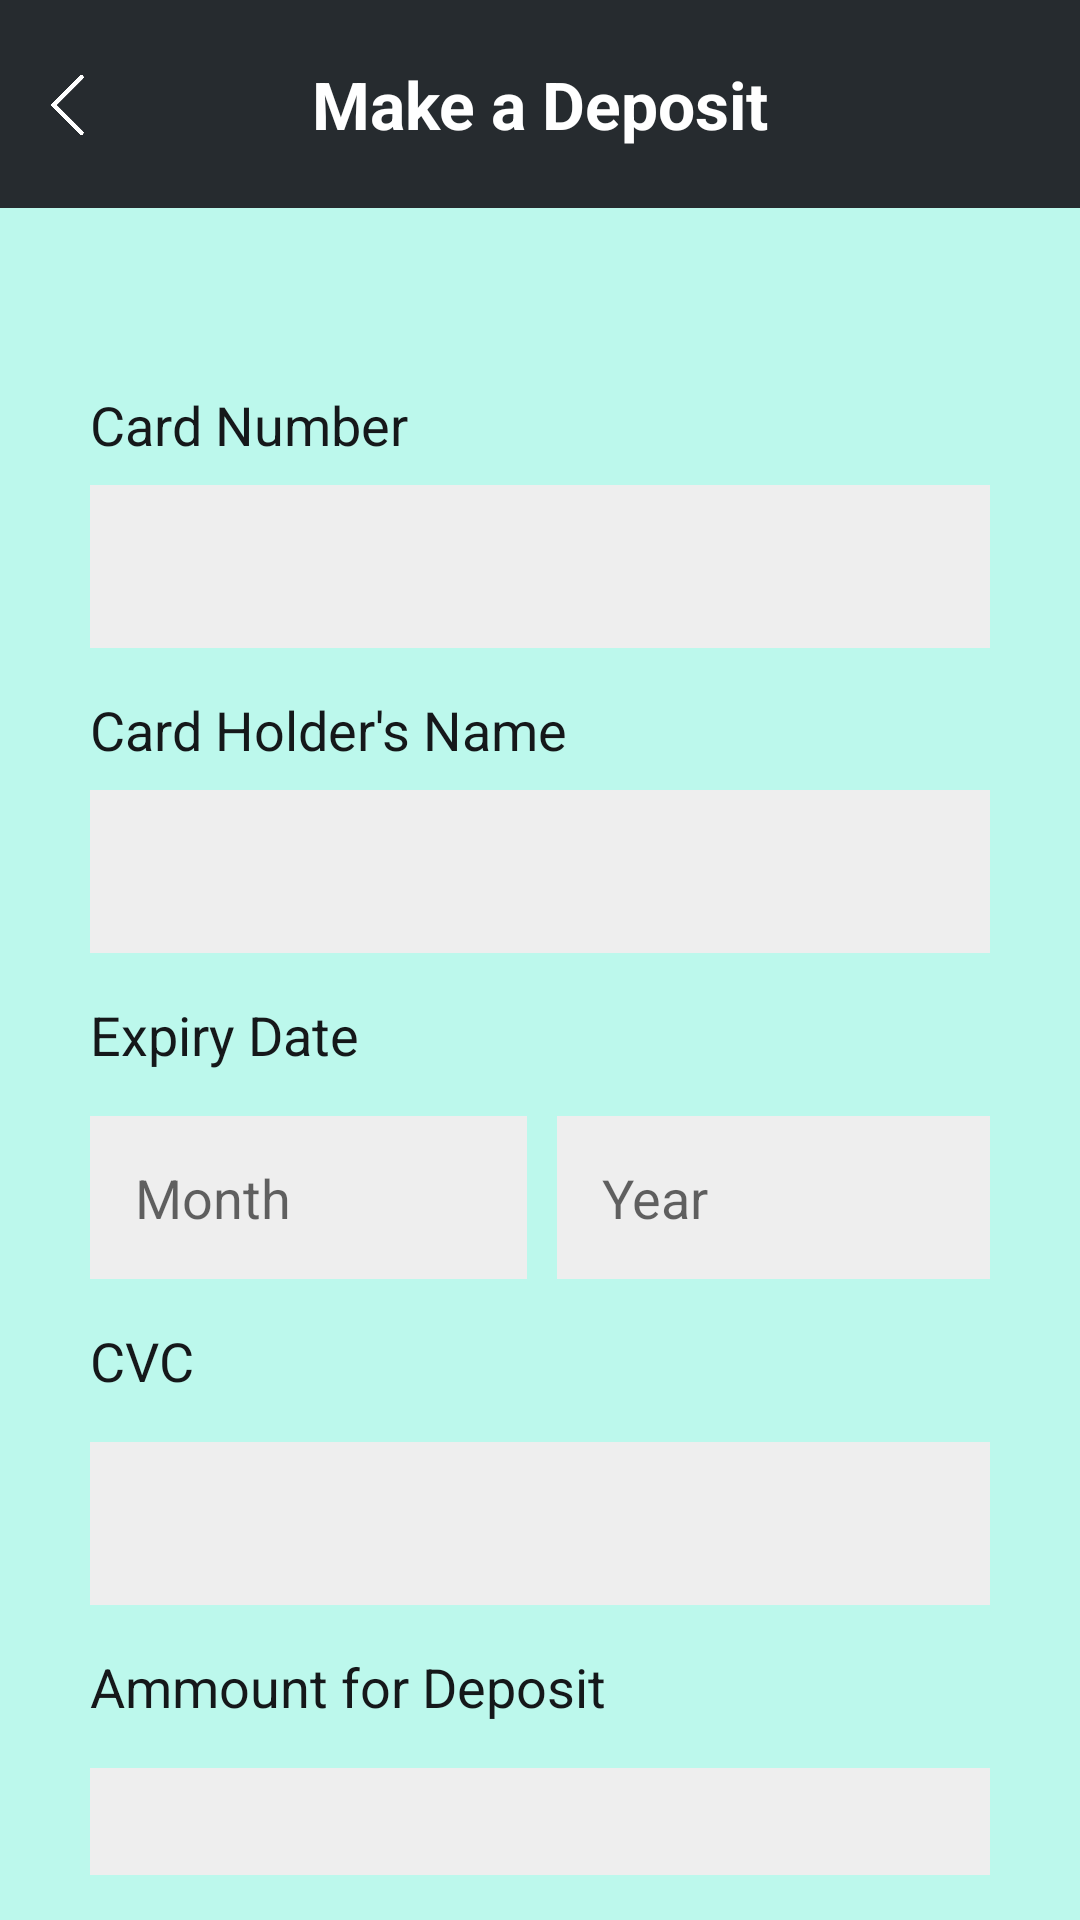

Layout XML and referenced resources for this Android screen:
<!-- AndroidManifest.xml: application theme AppTheme -->
<!-- res/layout/activity_deposit.xml -->
<?xml version="1.0" encoding="utf-8"?>

<RelativeLayout
    xmlns:android="http://schemas.android.com/apk/res/android"
    xmlns:tools="http://schemas.android.com/tools"
    android:layout_width="match_parent"
    android:layout_height="match_parent"
    tools:context=".Deposit"
    android:padding="0dp"
    android:background="@color/pturq">


    <LinearLayout
        android:layout_width="match_parent"
        android:layout_height="wrap_content"
        android:paddingTop="20dp"
        android:paddingLeft="10dp"
        android:paddingBottom="20dp"
        android:paddingRight="35dp"
        android:orientation="horizontal"
        android:id="@+id/header"
        android:background="@color/colorPrimaryDark"
        >

        <ImageView
            android:layout_width="25dp"
            android:layout_height="25dp"
            android:id="@+id/backbtn"
            android:src="@drawable/backwhite"
            android:paddingTop="5dp"
            android:onClick="returnt"
            />

        <TextView
            android:layout_width="match_parent"
            android:layout_height="wrap_content"
            android:id="@+id/heading"
            android:text="Make a Deposit"
            android:textSize="22sp"
            android:textStyle="bold"
            android:textColor="@color/white"
            android:textAlignment="center"
            />
    </LinearLayout>

    <TextView
        android:layout_width="match_parent"
        android:layout_height="wrap_content"
        android:id="@+id/cbalance"
        android:layout_below="@id/header"
        android:layout_marginTop="20dp"
        android:layout_marginBottom="20dp"
        android:textSize="18sp"
        android:textAlignment="center"
        android:textColor="@color/txtclr"/>

    <LinearLayout
        android:layout_width="match_parent"
        android:layout_height="wrap_content"
        android:layout_below="@+id/header"
        android:layout_marginTop="60dp"
        android:orientation="vertical">

        <TextView
            android:layout_width="wrap_content"
            android:layout_height="wrap_content"
            android:text="Card Number"
            android:layout_marginLeft="30dp"
            android:layout_marginRight="30dp"
            android:layout_marginBottom="8dp"
            android:textSize="18sp"
            android:textColor="@color/txtclr"
            />
        <EditText
            android:layout_width="match_parent"
            android:layout_height="wrap_content"
            android:id="@+id/cardnumber"
            android:layout_marginLeft="30dp"
            android:layout_marginRight="30dp"
            android:inputType="number"
            android:layout_marginBottom="15dp"
            android:textSize="18sp"
            android:padding="15dp"
            android:textColor="@color/txtclr"
            android:background="#eeeeee"
            />
        <TextView
            android:layout_width="wrap_content"
            android:layout_height="wrap_content"
            android:text="Card Holder's Name"
            android:layout_marginLeft="30dp"
            android:layout_marginRight="30dp"
            android:layout_marginBottom="8dp"
            android:textSize="18sp"
            android:textColor="@color/txtclr"
            />
        <EditText
            android:layout_width="match_parent"
            android:layout_height="wrap_content"
            android:id="@+id/nameoncard"
            android:layout_marginLeft="30dp"
            android:layout_marginRight="30dp"
            android:inputType=""
            android:layout_marginBottom="15dp"
            android:textSize="18sp"
            android:padding="15dp"
            android:textColor="@color/txtclr"
            android:background="#eeeeee"
            />
        <LinearLayout
            android:layout_width="match_parent"
            android:layout_height="wrap_content"
            android:orientation="horizontal"
            android:layout_marginLeft="30dp"
            android:layout_marginRight="30dp"
            >
            <LinearLayout
                android:layout_width="wrap_content"
                android:layout_height="wrap_content"
                android:orientation="vertical"
                android:layout_weight="5">
                <TextView
                    android:layout_width="wrap_content"
                    android:layout_height="wrap_content"
                    android:text="Expiry Date"
                    android:layout_marginRight="5dp"
                    android:layout_marginBottom="15dp"
                    android:textSize="18sp"
                    android:textColor="@color/txtclr"
                    />
                <EditText
                    android:layout_width="match_parent"
                    android:layout_height="wrap_content"
                    android:layout_marginRight="5dp"
                    android:id="@+id/month"
                    android:inputType="number"
                    android:layout_marginBottom="15dp"
                    android:textSize="18sp"
                    android:padding="15dp"
                    android:textColor="@color/txtclr"
                    android:background="#eeeeee"
                    android:hint="Month"
                    />
            </LinearLayout>
            <LinearLayout
                android:layout_width="wrap_content"
                android:layout_height="wrap_content"
                android:orientation="vertical"
                android:layout_weight="5">
                <TextView
                    android:layout_width="wrap_content"
                    android:layout_height="wrap_content"
                    android:text="Expiry date"
                    android:layout_marginLeft="5dp"
                    android:layout_marginBottom="15dp"
                    android:textSize="18sp"
                    android:textColor="#00000000"
                    />
                <EditText
                    android:layout_width="match_parent"
                    android:layout_height="wrap_content"
                    android:layout_marginLeft="5dp"
                    android:layout_marginRight="0dp"
                    android:id="@+id/year"
                    android:inputType="number"
                    android:layout_marginBottom="15dp"
                    android:textSize="18sp"
                    android:padding="15dp"
                    android:hint="Year"
                    android:textColor="@color/txtclr"
                    android:background="#eeeeee"
                    />
            </LinearLayout>

        </LinearLayout>
        <TextView
            android:layout_width="wrap_content"
            android:layout_height="wrap_content"
            android:text="CVC"
            android:layout_marginLeft="30dp"
            android:layout_marginRight="30dp"
            android:layout_marginBottom="15dp"
            android:textSize="18sp"
            android:textColor="@color/txtclr"
            />
        <EditText
            android:layout_width="match_parent"
            android:layout_height="wrap_content"
            android:id="@+id/cvc"
            android:layout_marginLeft="30dp"
            android:layout_marginRight="30dp"
            android:inputType="number"
            android:layout_marginBottom="15dp"
            android:textSize="18sp"
            android:padding="15dp"
            android:textColor="@color/txtclr"
            android:background="#eeeeee"
            />
        <TextView
            android:layout_width="wrap_content"
            android:layout_height="wrap_content"
            android:text="Ammount for Deposit"
            android:layout_marginLeft="30dp"
            android:layout_marginRight="30dp"
            android:layout_marginBottom="15dp"
            android:textSize="18sp"
            android:textColor="@color/txtclr"
            />
        <EditText
            android:layout_width="match_parent"
            android:layout_height="wrap_content"
            android:id="@+id/ammount"
            android:layout_marginLeft="30dp"
            android:layout_marginRight="30dp"
            android:inputType="number"
            android:layout_marginBottom="15dp"
            android:textSize="18sp"
            android:padding="15dp"
            android:textColor="@color/txtclr"
            android:background="#eeeeee"
            />

        <Button
            android:layout_width="match_parent"
            android:layout_height="wrap_content"
            android:id="@+id/deposit"
            android:layout_marginLeft="30dp"
            android:layout_marginRight="30dp"
            android:text="Deposit"
            android:textColor="#fff"
            android:background="@color/colorPrimaryDark"
            android:textSize="18sp"
            android:layout_marginTop="20dp"
            android:onClick="makedeposit"
            />


    </LinearLayout>

</RelativeLayout>
<!-- resources referenced by this layout -->
<resources>
  <color name="colorPrimaryDark">#262B2F</color>
  <color name="pturq">#BCF8EC</color>
  <color name="txtclr">#15181A</color>
  <color name="white">#fff</color>
  <!-- drawable backwhite: png bitmap (drawable, 2905 bytes) -->
  <style name="AppTheme" parent="Theme.AppCompat.Light.NoActionBar">
          
          <item name="colorPrimary">@color/colorPrimary</item>
          <item name="colorPrimaryDark">@color/colorPrimaryDark</item>
          <item name="colorAccent">@color/colorAccent</item>
      </style>
  <color name="colorPrimary">#FCFCFC</color>
  <color name="colorAccent">#65655E</color>
</resources>
